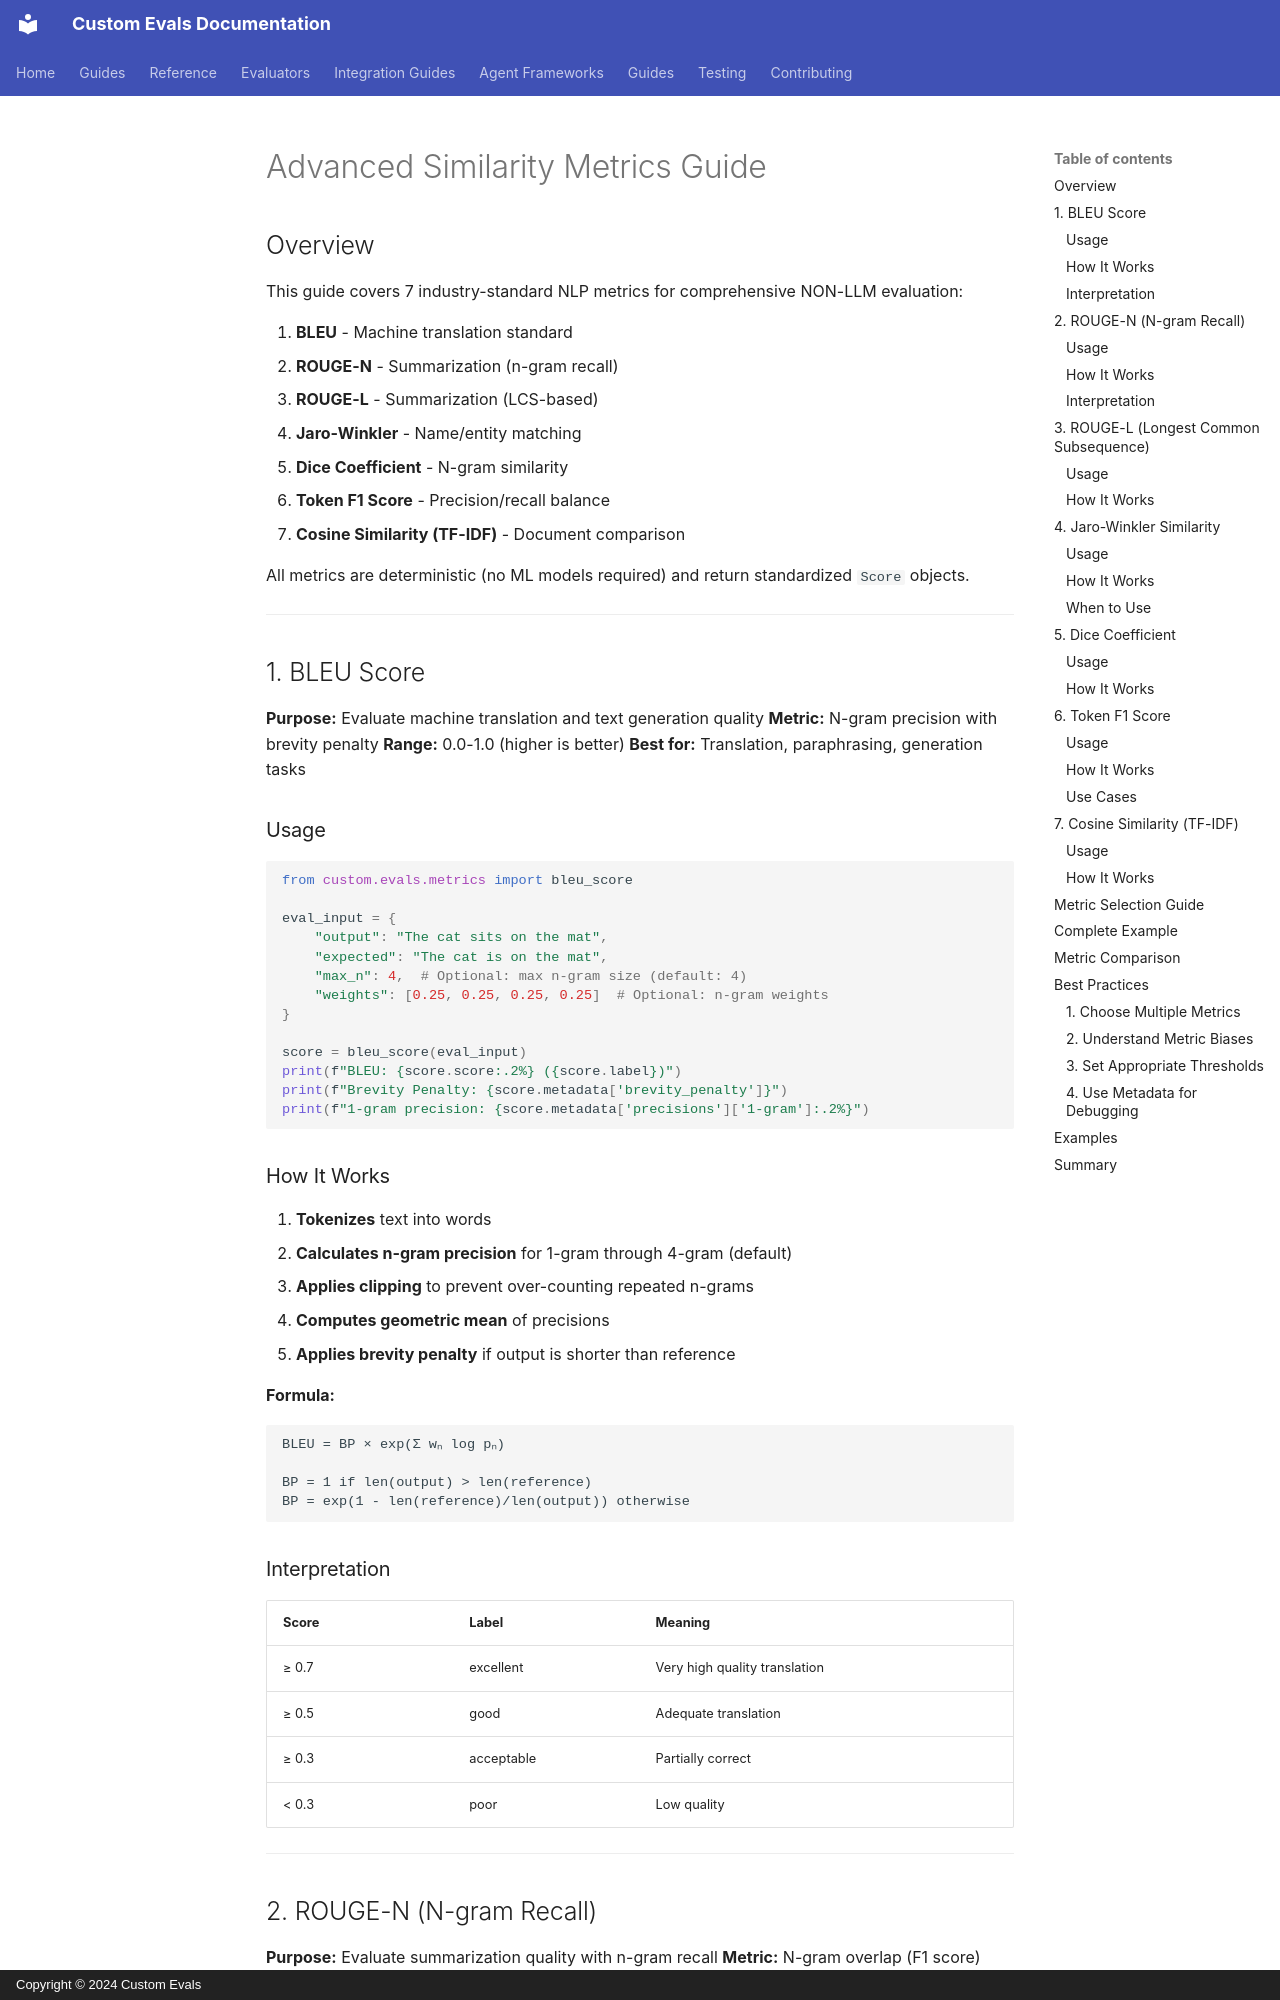

repository: anjijava16/cust-evals · page: ADVANCED_METRICS_GUIDE/index.html · generator: mkdocs · copyright: Copyright © 2024 Custom Evals

# Advanced Similarity Metrics Guide

## Overview

This guide covers 7 industry-standard NLP metrics for comprehensive NON-LLM evaluation:

1. **BLEU** - Machine translation standard
2. **ROUGE-N** - Summarization (n-gram recall)
3. **ROUGE-L** - Summarization (LCS-based)
4. **Jaro-Winkler** - Name/entity matching
5. **Dice Coefficient** - N-gram similarity
6. **Token F1 Score** - Precision/recall balance
7. **Cosine Similarity (TF-IDF)** - Document comparison

All metrics are deterministic (no ML models required) and return standardized `Score` objects.

---

## 1. BLEU Score

**Purpose:** Evaluate machine translation and text generation quality
**Metric:** N-gram precision with brevity penalty
**Range:** 0.0-1.0 (higher is better)
**Best for:** Translation, paraphrasing, generation tasks

### Usage

```python
from custom.evals.metrics import bleu_score

eval_input = {
    "output": "The cat sits on the mat",
    "expected": "The cat is on the mat",
    "max_n": 4,  # Optional: max n-gram size (default: 4)
    "weights": [0.25, 0.25, 0.25, 0.25]  # Optional: n-gram weights
}

score = bleu_score(eval_input)
print(f"BLEU: {score.score:.2%} ({score.label})")
print(f"Brevity Penalty: {score.metadata['brevity_penalty']}")
print(f"1-gram precision: {score.metadata['precisions']['1-gram']:.2%}")
```

### How It Works

1. **Tokenizes** text into words
2. **Calculates n-gram precision** for 1-gram through 4-gram (default)
3. **Applies clipping** to prevent over-counting repeated n-grams
4. **Computes geometric mean** of precisions
5. **Applies brevity penalty** if output is shorter than reference

**Formula:**
```
BLEU = BP × exp(Σ wₙ log pₙ)

BP = 1 if len(output) > len(reference)
BP = exp(1 - len(reference)/len(output)) otherwise
```

### Interpretation

| Score | Label | Meaning |
|-------|-------|---------|
| ≥ 0.7 | excellent | Very high quality translation |
| ≥ 0.5 | good | Adequate translation |
| ≥ 0.3 | acceptable | Partially correct |
| < 0.3 | poor | Low quality |

---

## 2. ROUGE-N (N-gram Recall)

**Purpose:** Evaluate summarization quality with n-gram recall
**Metric:** N-gram overlap (F1 score)
**Range:** 0.0-1.0 (higher is better)
**Best for:** Summarization, content coverage
